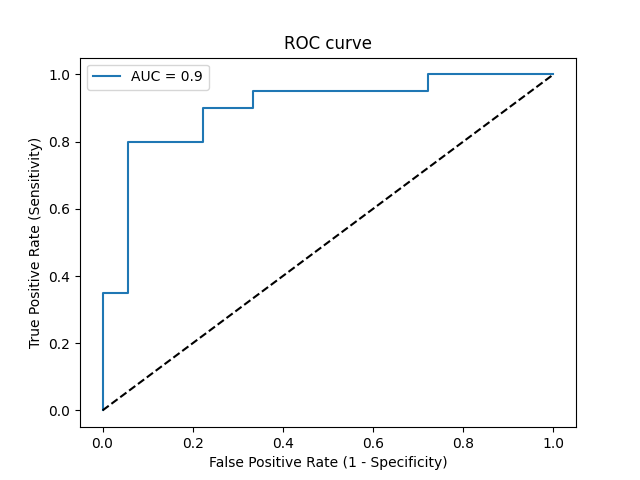

Values plotted in this chart, from the file beside it:
Threshold, Sensitivity, Specificity, NPV, PPV
inf, 0.0, 1.0, 0.4737, 0
0.9997, 0.05, 1.0, 0.4865, 1.0
0.8945, 0.35, 1.0, 0.5806, 1.0
0.8731, 0.35, 0.9444, 0.5667, 0.875
0.7501, 0.8, 0.9444, 0.8095, 0.9412
0.7117, 0.8, 0.7778, 0.7778, 0.8
0.6713, 0.9, 0.7778, 0.875, 0.8182
0.5794, 0.9, 0.6667, 0.8571, 0.75
0.5625, 0.95, 0.6667, 0.9231, 0.76
0.4557, 0.95, 0.2778, 0.8333, 0.5938
0.4552, 1.0, 0.2778, 1.0, 0.6061
0.3557, 1.0, 0.0, 0, 0.5263
